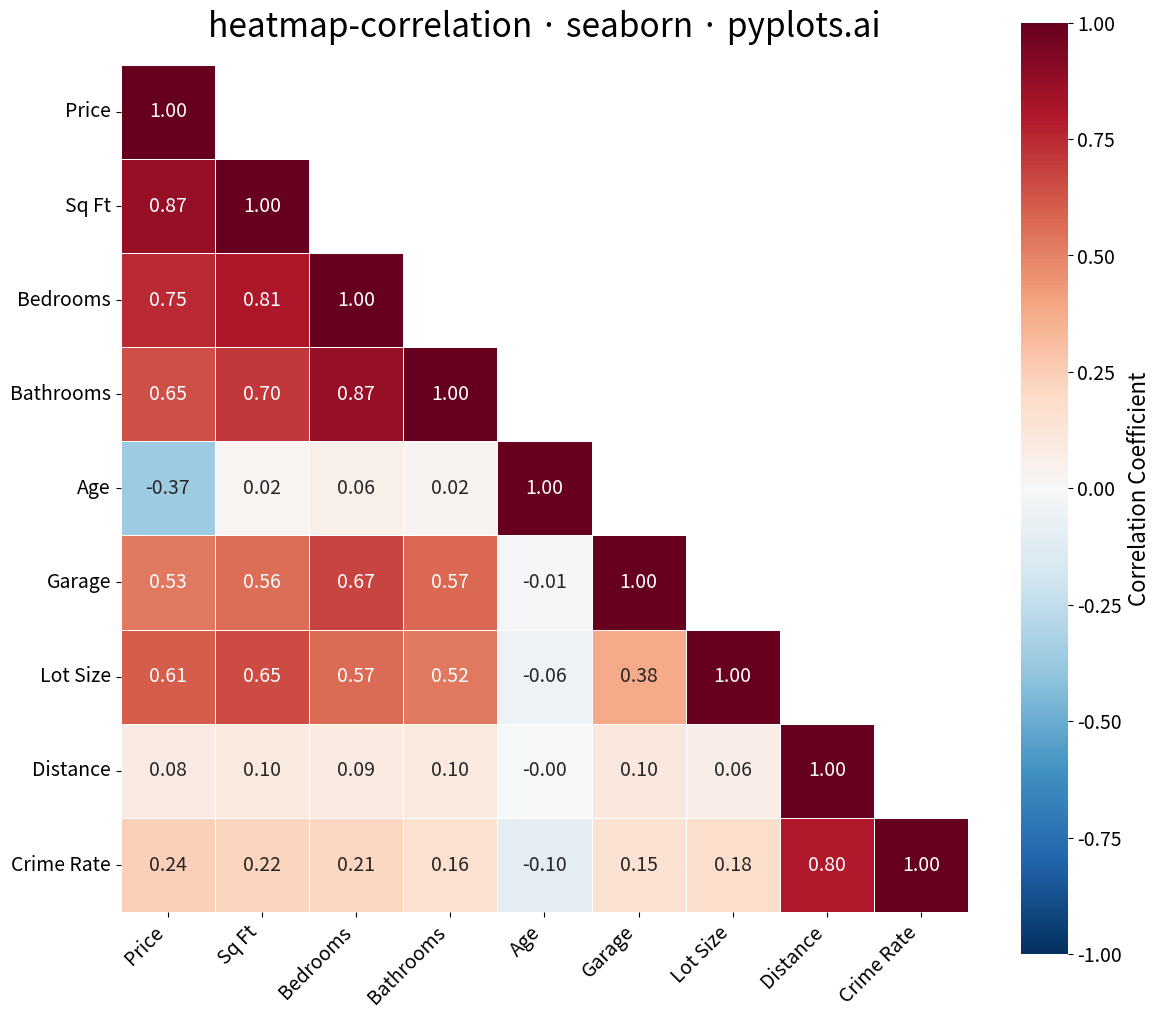

Write the Python code that produced this figure.
""" pyplots.ai
heatmap-correlation: Correlation Matrix Heatmap
Library: seaborn 0.13.2 | Python 3.13.11
Quality: 93/100 | Created: 2025-12-25
"""

import matplotlib.pyplot as plt
import numpy as np
import pandas as pd
import seaborn as sns


# Data - Real estate features for correlation analysis
np.random.seed(42)
n_samples = 200

# Generate realistic correlated real estate data
sqft = np.random.normal(2000, 500, n_samples)
bedrooms = np.round(sqft / 600 + np.random.normal(0, 0.5, n_samples)).clip(1, 6)
bathrooms = np.round(bedrooms * 0.7 + np.random.normal(0, 0.3, n_samples)).clip(1, 4)
age = np.random.exponential(20, n_samples).clip(0, 80)
price = sqft * 150 + bedrooms * 15000 - age * 2000 + np.random.normal(0, 30000, n_samples)
garage = np.round(bedrooms * 0.4 + np.random.normal(0, 0.3, n_samples)).clip(0, 3)
lot_size = sqft * 2 + np.random.normal(0, 1000, n_samples)
distance_downtown = np.random.exponential(10, n_samples).clip(1, 40)
crime_rate = distance_downtown * 0.3 + np.random.normal(5, 2, n_samples)

# Create DataFrame
df = pd.DataFrame(
    {
        "Price": price,
        "Sq Ft": sqft,
        "Bedrooms": bedrooms,
        "Bathrooms": bathrooms,
        "Age": age,
        "Garage": garage,
        "Lot Size": lot_size,
        "Distance": distance_downtown,
        "Crime Rate": crime_rate,
    }
)

# Compute correlation matrix
corr_matrix = df.corr()

# Create mask for upper triangle
mask = np.triu(np.ones_like(corr_matrix, dtype=bool), k=1)

# Plot - Square format for symmetric matrix
fig, ax = plt.subplots(figsize=(12, 12))

# Create heatmap with seaborn
sns.heatmap(
    corr_matrix,
    mask=mask,
    annot=True,
    fmt=".2f",
    cmap="RdBu_r",
    center=0,
    vmin=-1,
    vmax=1,
    square=True,
    linewidths=0.5,
    linecolor="white",
    cbar_kws={"shrink": 0.8, "label": "Correlation Coefficient"},
    annot_kws={"size": 14},
    ax=ax,
)

# Style
ax.set_title("heatmap-correlation · seaborn · pyplots.ai", fontsize=24, pad=20)
ax.tick_params(axis="both", labelsize=14)

# Rotate labels for readability
plt.xticks(rotation=45, ha="right")
plt.yticks(rotation=0)

# Adjust colorbar label size
cbar = ax.collections[0].colorbar
cbar.ax.tick_params(labelsize=14)
cbar.ax.set_ylabel("Correlation Coefficient", fontsize=16)

plt.tight_layout()
plt.savefig("plot.png", dpi=300, bbox_inches="tight")
